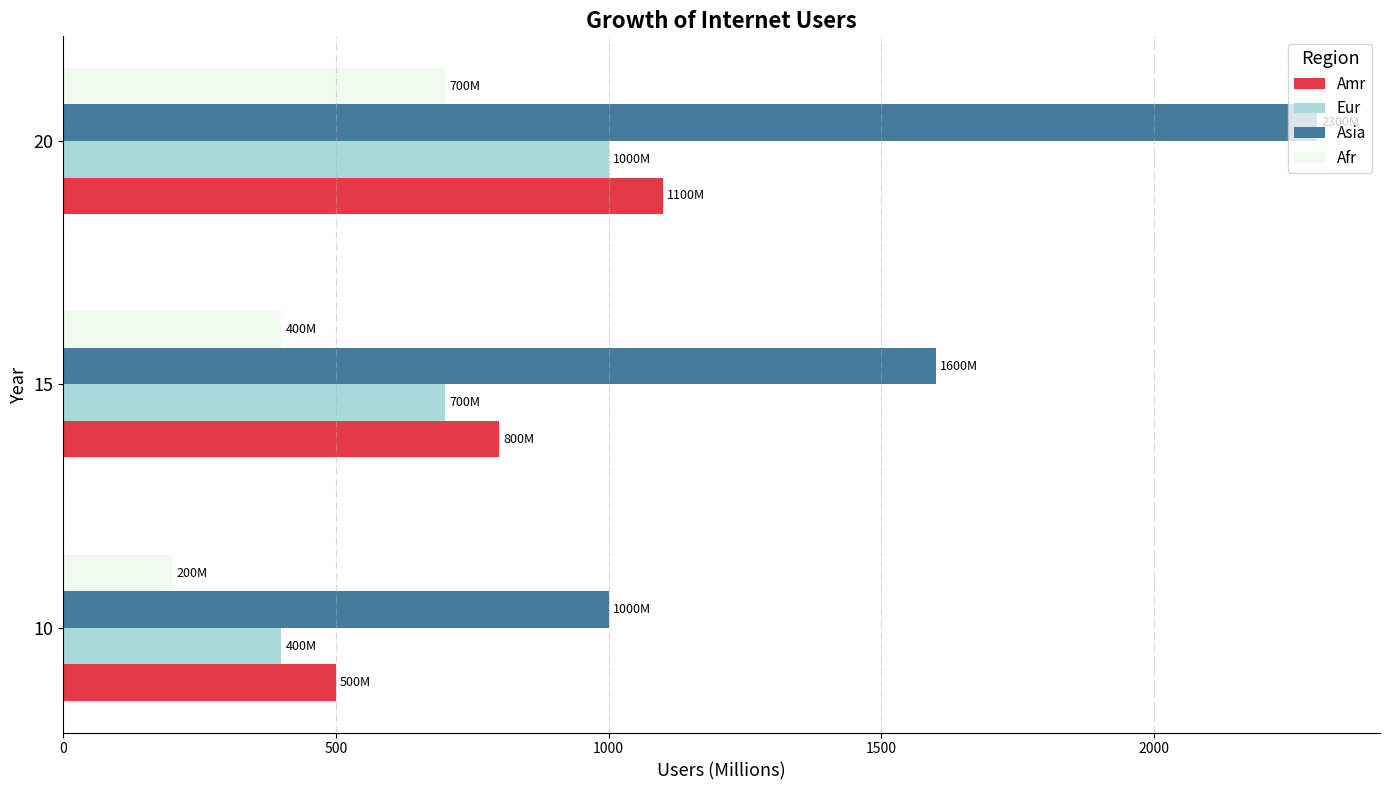

Write Python code to recreate this figure.
import matplotlib.pyplot as plt
import numpy as np

regions = ['Amr', 'Eur', 'Asia', 'Afr']
years = ['10', '15', '20']

internet_users = [
    [500, 800, 1100],  # Amr
    [400, 700, 1000],  # Eur
    [1000, 1600, 2300],  # Asia
    [200, 400, 700]  # Afr
]

colors = ['#e63946', '#a8dadc', '#457b9d', '#f1faee']

fig, ax = plt.subplots(figsize=(14, 8))

bar_height = 0.15
ind = np.arange(len(years))

for i, (region, color) in enumerate(zip(regions, colors)):
    bar_positions = ind + i * bar_height
    bars = ax.barh(bar_positions, internet_users[i], bar_height, color=color, label=region)  # Fix: Use internet_users[i] for region data

    # Annotate bars
    for bar in bars:
        width = bar.get_width()
        ax.annotate(f'{width}M',
                    xy=(width, bar.get_y() + bar.get_height() / 2),
                    xytext=(3, 0),
                    textcoords="offset points",
                    ha='left', va='center', fontsize=9, fontstyle='italic')

# Set labels and title
ax.set_ylabel('Year', fontsize=13)
ax.set_yticks(ind + bar_height * (len(regions) - 1) / 2)
ax.set_yticklabels(years, fontsize=13)
ax.set_xlabel('Users (Millions)', fontsize=13)
ax.set_title('Growth of Internet Users', fontsize=16, fontweight='bold')

# Add legend and grid
ax.legend(title='Region', fontsize=11, title_fontsize='13', loc='upper right')
ax.xaxis.grid(True, linestyle='-.', alpha=0.5)
ax.spines['top'].set_visible(False)
ax.spines['right'].set_visible(False)

plt.tight_layout()
plt.show()
